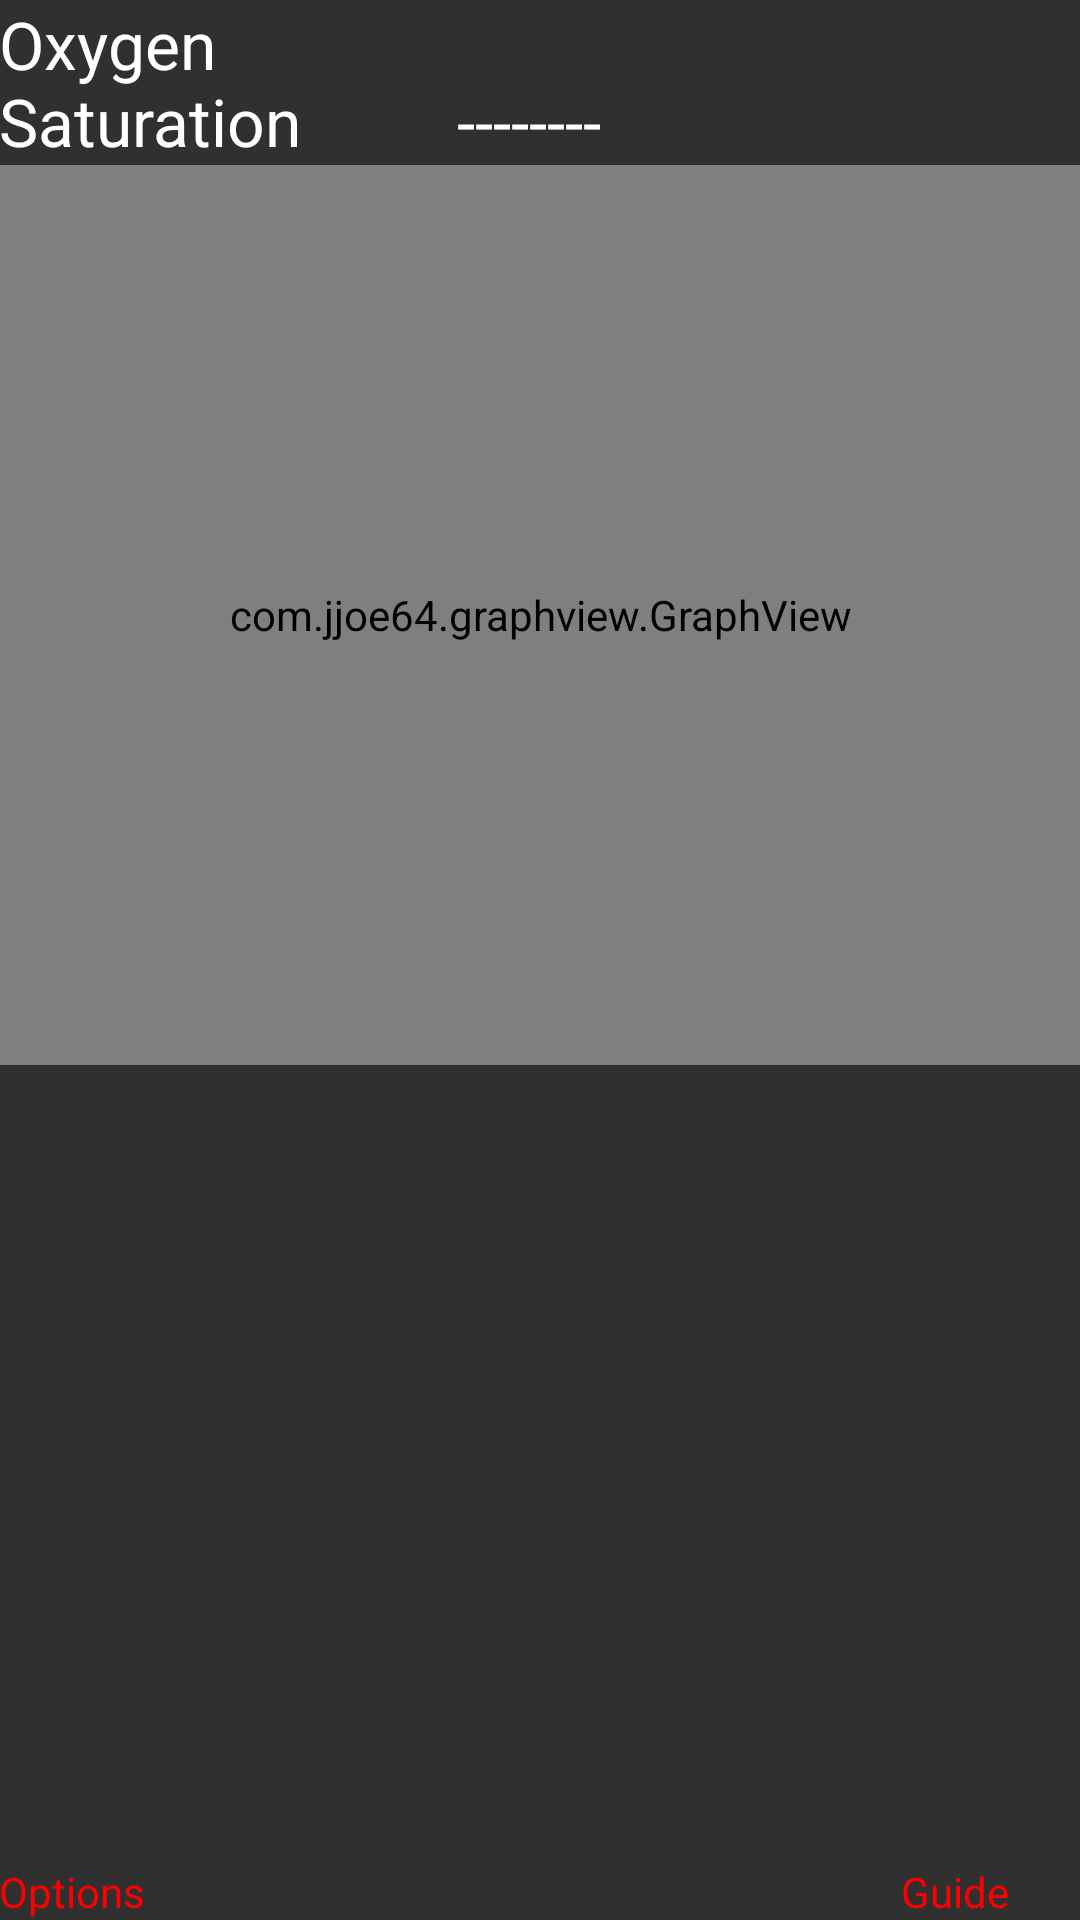

Produce the Android XML layout that renders to this screen, including the resource entries it uses.
<!-- AndroidManifest.xml: application theme Theme.AppCompat -->
<!-- res/layout/spo2_start.xml -->
<RelativeLayout xmlns:android="http://schemas.android.com/apk/res/android"
    xmlns:app="http://schemas.android.com/apk/res-auto"
    xmlns:tools="http://schemas.android.com/tools"
    android:layout_width="match_parent"
    android:layout_height="match_parent"
    android:paddingBottom="@dimen/activity_vertical_margin"
    android:paddingLeft="@dimen/activity_horizontal_margin"
    android:paddingRight="@dimen/activity_horizontal_margin"
    android:paddingTop="@dimen/activity_vertical_margin"
    tools:context="com.example.heartbeat.Spo2Start" >

    <TextView
        android:id="@+id/textView1"
        android:layout_width="wrap_content"
        android:layout_height="wrap_content"
        android:layout_alignParentBottom="true"
        android:layout_alignParentRight="true"
        android:layout_marginRight="24dp"
        android:clickable="true"
        android:text="@string/help"
        android:onClick="textClick_Spo2Help"
        android:textColor="#FF0000"  />

    <TextView
        android:id="@+id/tvOS"
        android:layout_width="wrap_content"
        android:layout_height="wrap_content"
        android:layout_alignBottom="@+id/textView2"
        android:layout_marginLeft="52dp"
        android:layout_toRightOf="@+id/textView2"
        android:text="--------"
        android:textAppearance="?android:attr/textAppearanceLarge" />

    <TextView
        android:id="@+id/textView2"
        android:layout_width="wrap_content"
        android:layout_height="wrap_content"
        android:layout_alignParentLeft="true"
        android:layout_alignParentTop="true"
        android:text="@string/oxygen_saturation"
        android:textAppearance="?android:attr/textAppearanceLarge" />

    <TextView
        android:id="@+id/textView3"
        android:layout_width="wrap_content"
        android:layout_height="wrap_content"
        android:layout_alignBottom="@+id/textView1"
        android:layout_alignLeft="@+id/graph"
        android:text="@string/options" 
        android:clickable="true"
        android:onClick="txtClick_option"
        android:textColor="#FF0000"/>

    <com.jjoe64.graphview.GraphView
        android:id="@+id/graph"
        android:layout_width="match_parent"
        android:layout_height="300dip"
        android:layout_alignLeft="@+id/textView2"
        android:layout_below="@+id/tvOS" />
        
</RelativeLayout>
<!-- resources referenced by this layout -->
<resources>
  <string name="help">Guide</string>
  <string name="options">Options</string>
  <string name="oxygen_saturation">Oxygen \nSaturation</string>
</resources>
